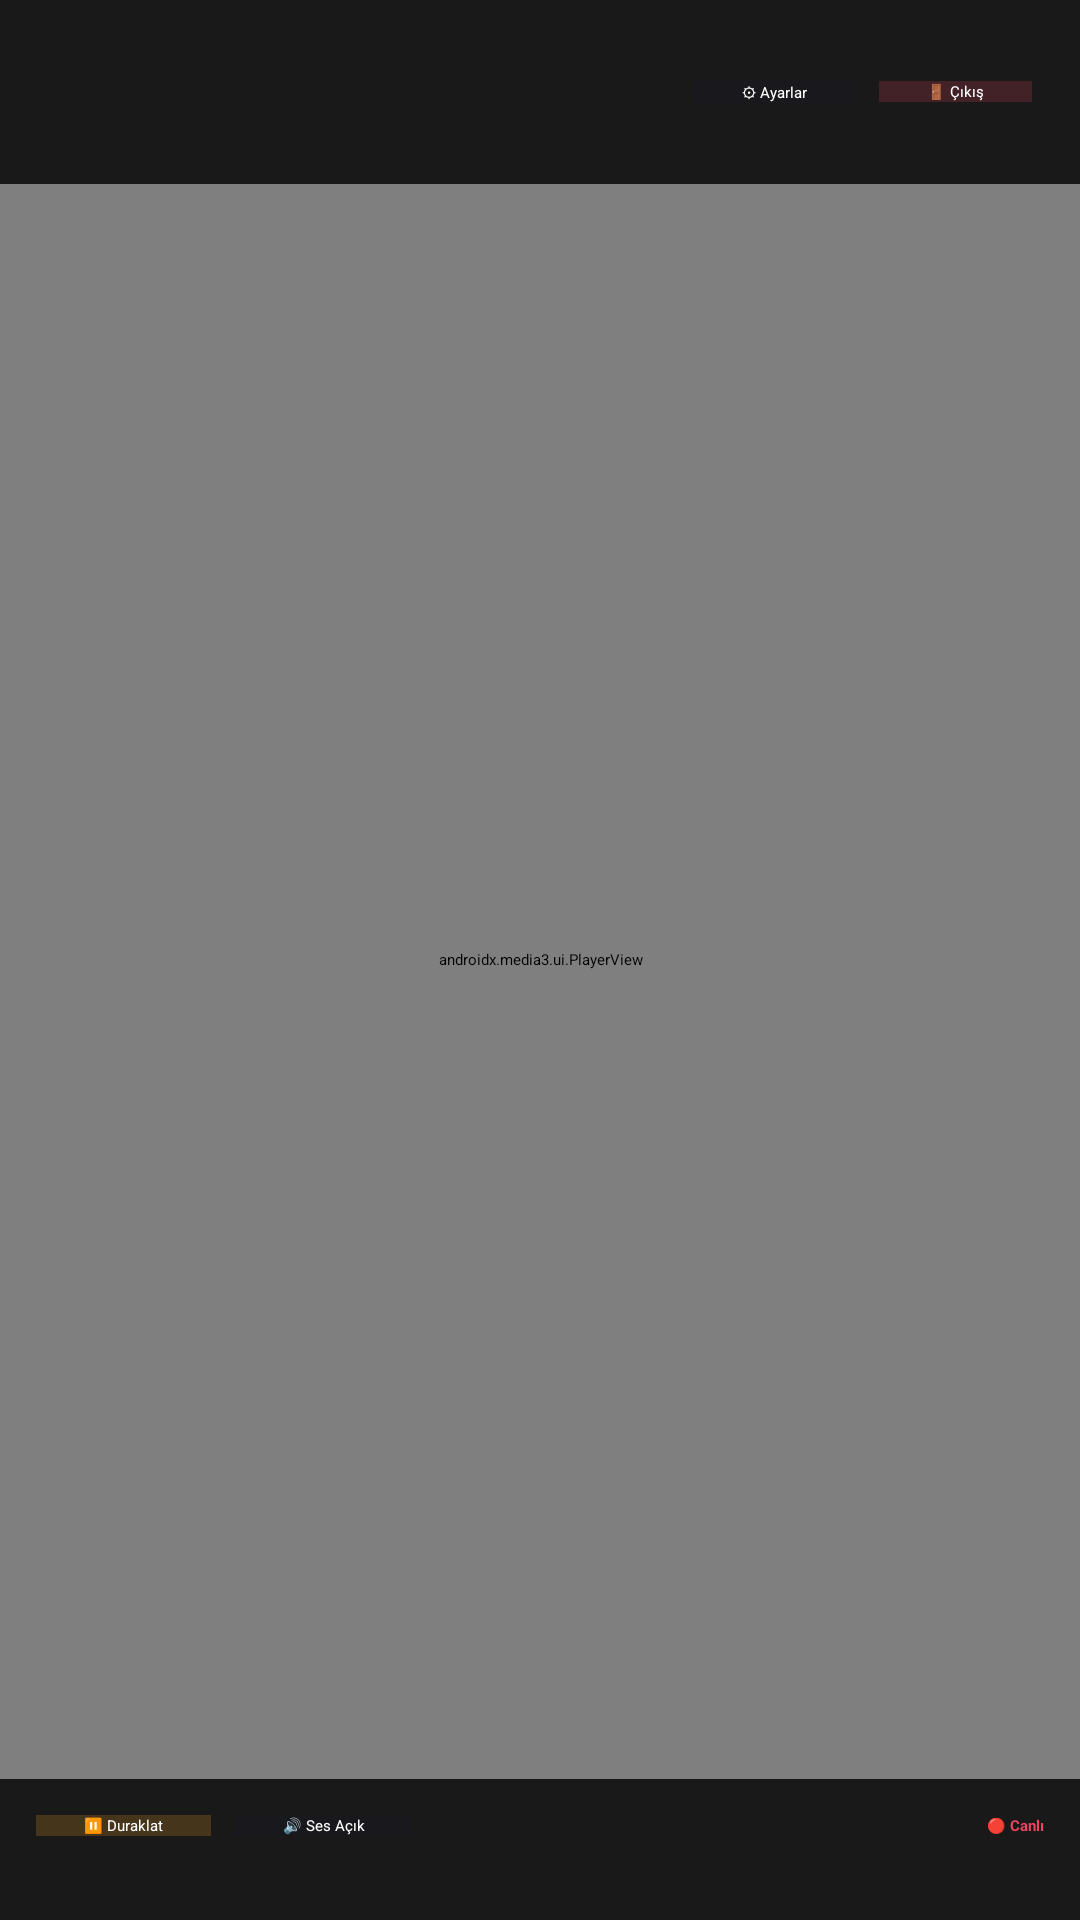

This screen was rendered from an Android layout file. Write that file and the resources it references.
<!-- AndroidManifest.xml: application theme AppTheme -->
<!-- res/layout/activity_playback.xml -->
<?xml version="1.0" encoding="utf-8"?>
<FrameLayout xmlns:android="http://schemas.android.com/apk/res/android"
    xmlns:app="http://schemas.android.com/apk/res-auto"
    android:layout_width="match_parent"
    android:layout_height="match_parent"
    android:background="#000000">

    <androidx.media3.ui.PlayerView
        android:id="@+id/player_view"
        android:layout_width="match_parent"
        android:layout_height="match_parent"
        app:use_controller="false"
        app:show_buffering="when_playing" />

    <LinearLayout
        android:layout_width="match_parent"
        android:layout_height="wrap_content"
        android:layout_gravity="top"
        android:orientation="horizontal"
        android:background="#CC000000"
        android:padding="16dp"
        android:gravity="center_vertical">

        <TextView
            android:id="@+id/channel_name_overlay"
            android:layout_width="0dp"
            android:layout_height="wrap_content"
            android:layout_weight="1"
            android:textColor="#FFFFFF"
            android:textSize="22sp"
            android:textStyle="bold" />

        <Button
            android:id="@+id/btn_settings"
            android:layout_width="wrap_content"
            android:layout_height="wrap_content"
            android:text="⚙ Ayarlar"
            android:textColor="#FFFFFF"
            android:background="#331A1A2E"
            android:paddingHorizontal="16dp" />

        <Button
            android:id="@+id/btn_exit"
            android:layout_width="wrap_content"
            android:layout_height="wrap_content"
            android:layout_marginStart="8dp"
            android:text="🚪 Çıkış"
            android:textColor="#FFFFFF"
            android:background="#33E94560"
            android:paddingHorizontal="16dp" />

    </LinearLayout>

    <LinearLayout
        android:layout_width="match_parent"
        android:layout_height="wrap_content"
        android:layout_gravity="bottom"
        android:orientation="vertical"
        android:background="#CC000000">

        <LinearLayout
            android:layout_width="match_parent"
            android:layout_height="wrap_content"
            android:orientation="horizontal"
            android:padding="12dp"
            android:gravity="center_vertical">

            <Button
                android:id="@+id/btn_play_pause"
                android:layout_width="wrap_content"
                android:layout_height="wrap_content"
                android:text="⏸ Duraklat"
                android:textColor="#FFFFFF"
                android:background="#33F5A623"
                android:paddingHorizontal="16dp" />

            <Button
                android:id="@+id/btn_mute"
                android:layout_width="wrap_content"
                android:layout_height="wrap_content"
                android:layout_marginStart="8dp"
                android:text="🔊 Ses Açık"
                android:textColor="#FFFFFF"
                android:background="#331A1A2E"
                android:paddingHorizontal="16dp" />

            <TextView
                android:layout_width="0dp"
                android:layout_height="wrap_content"
                android:layout_weight="1" />

            <TextView
                android:layout_width="wrap_content"
                android:layout_height="wrap_content"
                android:text="🔴 Canlı"
                android:textColor="#E94560"
                android:textStyle="bold" />

        </LinearLayout>

        <HorizontalScrollView
            android:layout_width="match_parent"
            android:layout_height="wrap_content"
            android:scrollbars="none">

            <LinearLayout
                android:id="@+id/category_tabs"
                android:layout_width="wrap_content"
                android:layout_height="wrap_content"
                android:orientation="horizontal"
                android:paddingHorizontal="8dp" />

        </HorizontalScrollView>

        <HorizontalScrollView
            android:layout_width="match_parent"
            android:layout_height="wrap_content"
            android:scrollbars="none"
            android:paddingBottom="16dp">

            <LinearLayout
                android:id="@+id/channel_row"
                android:layout_width="wrap_content"
                android:layout_height="wrap_content"
                android:orientation="horizontal"
                android:paddingHorizontal="8dp" />

        </HorizontalScrollView>

    </LinearLayout>

</FrameLayout>
<!-- resources referenced by this layout -->
<resources>
  <style name="AppTheme" parent="Theme.Leanback.Browse">
          <item name="colorPrimary">@color/brand_primary</item>
          <item name="colorAccent">@color/brand_accent</item>
          <item name="defaultBrandColor">@color/brand_dark</item>
          <item name="defaultBrandColorDark">@color/brand_dark</item>
          <item name="defaultSearchColor">@color/brand_accent</item>
          <item name="defaultSearchIconColor">@color/brand_gold</item>
          <item name="android:windowBackground">@color/brand_dark</item>
      </style>
  <color name="brand_primary">#1A1A2E</color>
  <color name="brand_accent">#E94560</color>
  <color name="brand_dark">#0F0F23</color>
  <color name="brand_gold">#F5A623</color>
</resources>
